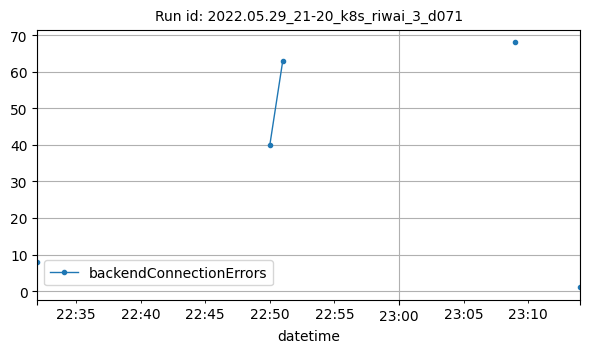

The table this chart was drawn from, first rows:
datetime, backendConnectionErrors
2022-05-29T22:32:00Z, 8
2022-05-29T22:50:00Z, 40
2022-05-29T22:51:00Z, 63
2022-05-29T23:09:00Z, 68
2022-05-29T23:14:00Z, 1
